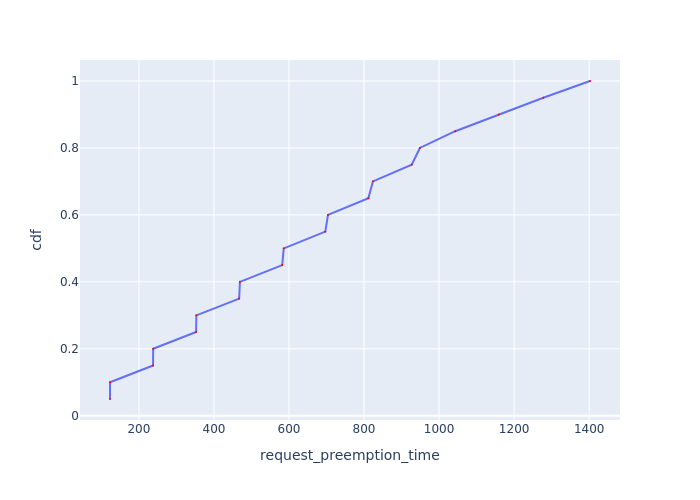

Values plotted in this chart, from the file beside it:
Request Id, request_preemption_time, cdf
0_11, 122.9, 0.05
0_19, 123, 0.1
0_10, 237.7, 0.15
0_18, 238, 0.2
0_9, 352.4, 0.25
0_17, 353.1, 0.3
0_8, 467.2, 0.35
0_16, 469.2, 0.4
0_7, 581.8, 0.45
0_15, 586.1, 0.5
0_6, 696.8, 0.55
0_14, 703.9, 0.6
0_5, 811.5, 0.65
0_13, 823.6, 0.7
0_4, 927, 0.75
0_12, 948.8, 0.8
0_3, 1043, 0.85
0_2, 1159, 0.9
0_1, 1278, 0.95
0_0, 1402, 1.0
